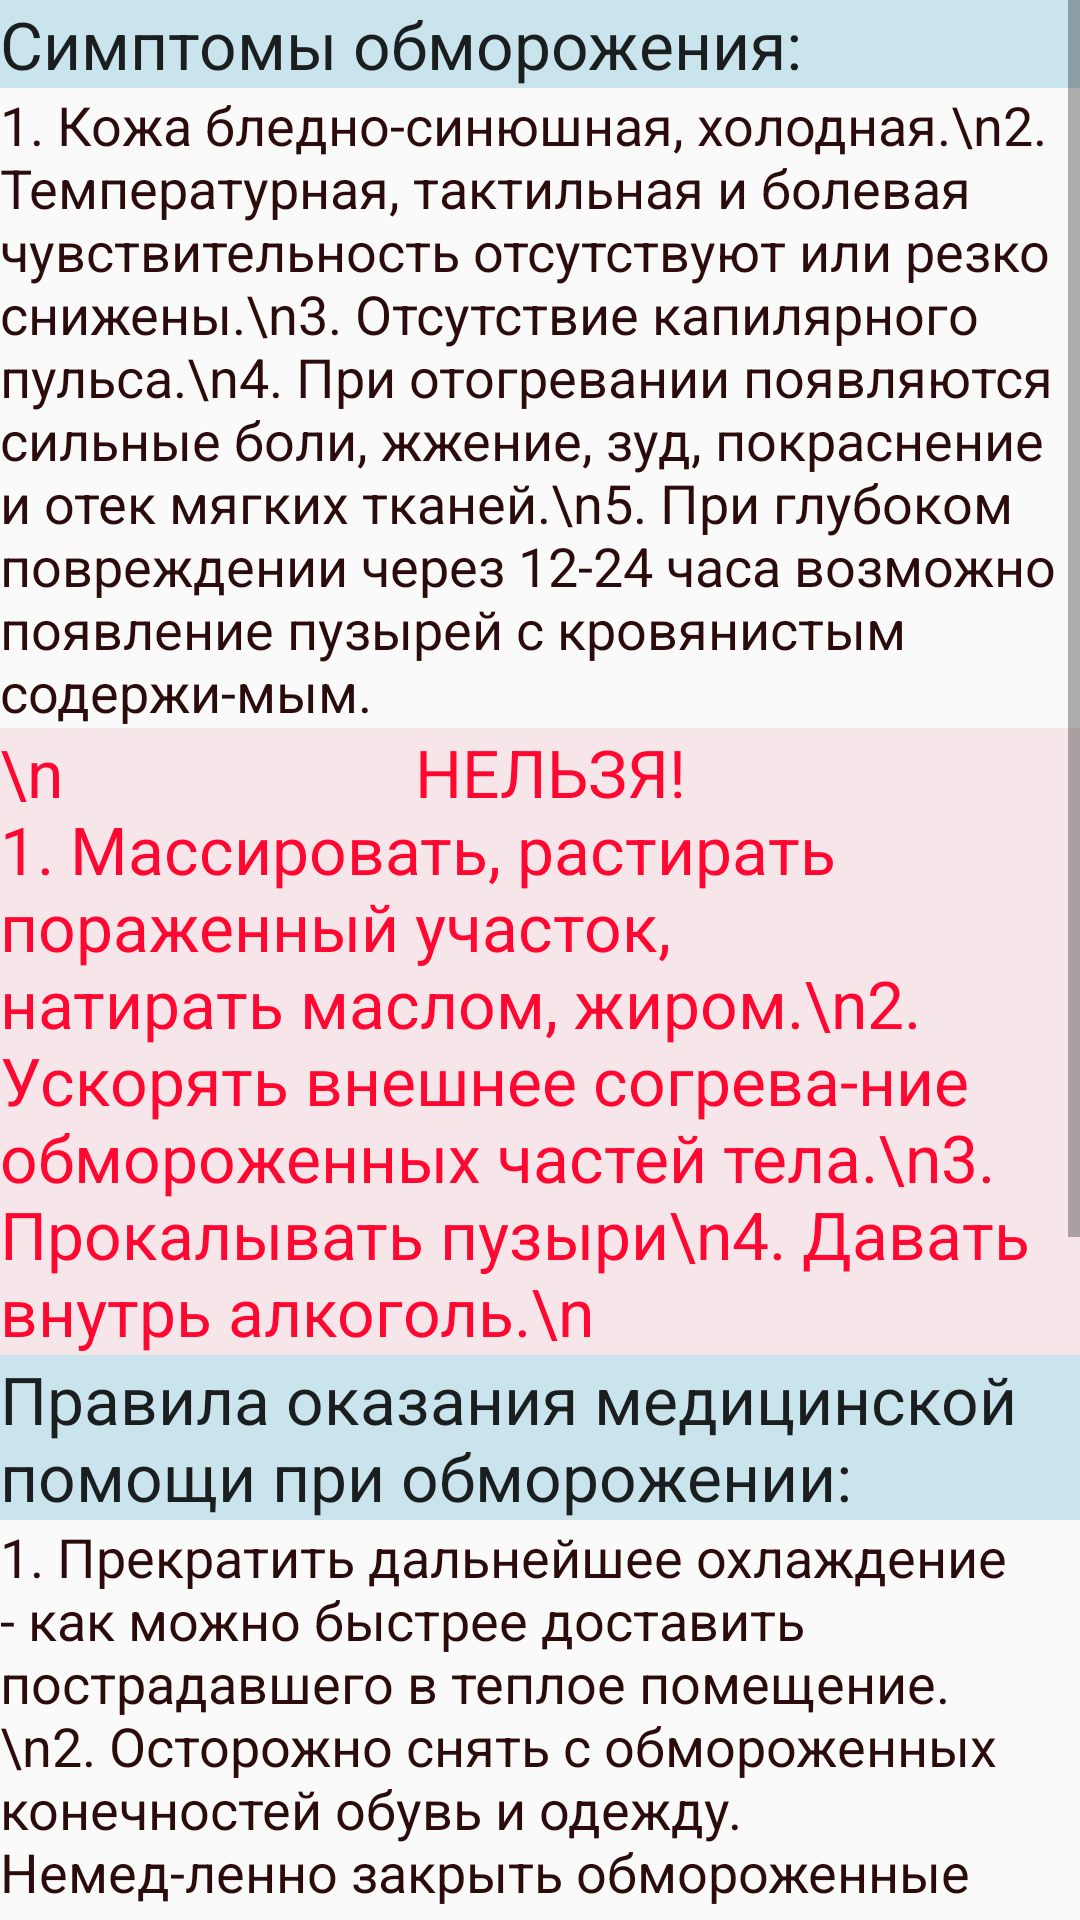

This screen was rendered from an Android layout file. Write that file and the resources it references.
<!-- AndroidManifest.xml: application theme AppTheme -->
<!-- res/layout/b6b_obmorojenie.xml -->
<?xml version="1.0" encoding="utf-8"?>
<ScrollView xmlns:android="http://schemas.android.com/apk/res/android"
    android:layout_width="fill_parent"
    android:layout_height="wrap_content" >

    <LinearLayout

        android:layout_width="fill_parent"
        android:layout_height="fill_parent"
        android:orientation="vertical"
        android:weightSum="1">

        <TextView
            android:layout_width="match_parent"
            android:layout_height="wrap_content"
            android:textAppearance="?android:attr/textAppearanceLarge"
            android:text="Симптомы обморожения:"
            android:id="@+id/textView125"
            android:background="#ffc9e4ec"
            android:layout_weight="0.04" />

        <TextView
            android:layout_width="wrap_content"
            android:layout_height="wrap_content"
            android:textAppearance="?android:attr/textAppearanceMedium"
            android:text="1. Кожа бледно-синюшная, холодная.\n2. Температурная, тактильная и болевая чувствительность отсутствуют или резко снижены.\n3. Отсутствие капилярного пульса.\n4. При отогревании появляются сильные боли, жжение, зуд, покраснение и отек мягких тканей.\n5. При глубоком повреждении через 12-24 часа возможно появление пузырей с кровянистым содержи-мым."
            android:id="@+id/textView126"
            android:textColor="#ff2b0b0b" />

        <TextView
            android:layout_width="wrap_content"
            android:layout_height="wrap_content"
            android:textAppearance="?android:attr/textAppearanceLarge"
            android:text="\n                      НЕЛЬЗЯ!                         1. Массировать, растирать пораженный участок, натирать маслом, жиром.\n2. Ускорять внешнее согрева-ние обмороженных частей тела.\n3. Прокалывать пузыри\n4. Давать внутрь алкоголь.\n"
            android:id="@+id/textView127"
            android:textColor="#ffff0731"
            android:background="#fff6e6e9" />

        <TextView
            android:layout_width="wrap_content"
            android:layout_height="wrap_content"
            android:textAppearance="?android:attr/textAppearanceLarge"
            android:text="Правила оказания медицинской помощи при обморожении:"
            android:id="@+id/textView128"
            android:background="#ffc9e4ec" />

        <TextView
            android:layout_width="wrap_content"
            android:layout_height="wrap_content"
            android:textAppearance="?android:attr/textAppearanceMedium"
            android:text="1. Прекратить дальнейшее охлаждение - как можно быстрее доставить пострадавшего в теплое помещение.\n2. Осторожно снять с обмороженных конечностей обувь и одежду. Немед-ленно закрыть обмороженные места теплоизолирующими повязками, чтобы воздух помещения не грел кожу.\n3. Обеспечить медленное согревание. Можно пораженную конечность поместить в тару с водой при температуре 20 градусов, постепенно повышая температуру воды до 40 гра-дусов в течении 30 минут.\n4. После восстановления кровообра-щения наложить сухую, стерильную, свободную повязку. При отмороже-нии нескольких пальцев проложить между ними ткань.\n5. Дать обезболивающее, если у пострадавшего нет на него аллергии.\n6. Дать обильное питьё, накормить горячей пищей\n7. Доставить пострадавшего в больницу."
            android:id="@+id/textView129"
            android:textColor="#ff2b0b0b" />
    </LinearLayout>


</ScrollView>
<!-- resources referenced by this layout -->
<resources>
  <style name="AppTheme" parent="Theme.AppCompat.Light.DarkActionBar">
          
      </style>
</resources>
